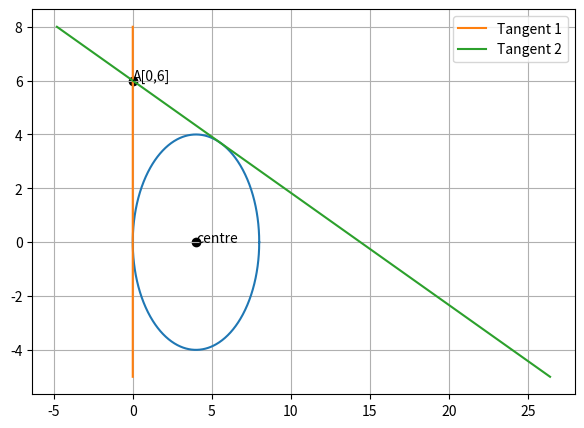

The script that saved this image:
# -*- coding: utf-8 -*-
"""Assignment3_3.ipynb

Automatically generated by Colaboratory.

Original file is located at
    https://colab.research.google.com/drive/16CSw5XtiUgJhWhoXBgx_o1M7lSRssl_K
"""

#Import the libraries#
import numpy as np 
import matplotlib.pyplot as plt
from matplotlib.pyplot import figure
from sympy import *

A = [0,6]
B = [0,0]
C = [8,0]

y = np.arange(-5,8,0.00001)

def circ_gen(C,r):
	len = 1000
	theta = np.linspace(0,2*np.pi,len)
	x_circ = np.zeros((2,len))
	x_circ[0,:] = r*np.cos(theta)
	x_circ[1,:] = r*np.sin(theta)
	x_circ = (x_circ.T + C).T
	return x_circ

centre = [4,0]
r = 4
x_circ= circ_gen(centre,r)

x1 = (0*y)
x2 = (-12*y/5)+(72/5)

figure(figsize=(7,5))
plt.plot(x_circ[0,:],x_circ[1,:])
plt.scatter(A[0],A[1],color='black')
plt.scatter(centre[0],centre[1],color='black')
plt.plot(x1,y,label='Tangent 1')
plt.plot(x2,y,label='Tangent 2')
plt.annotate("A[0,6]",(0,6))
plt.annotate("centre",(4,0))

plt.legend()
plt.grid()
plt.show()
